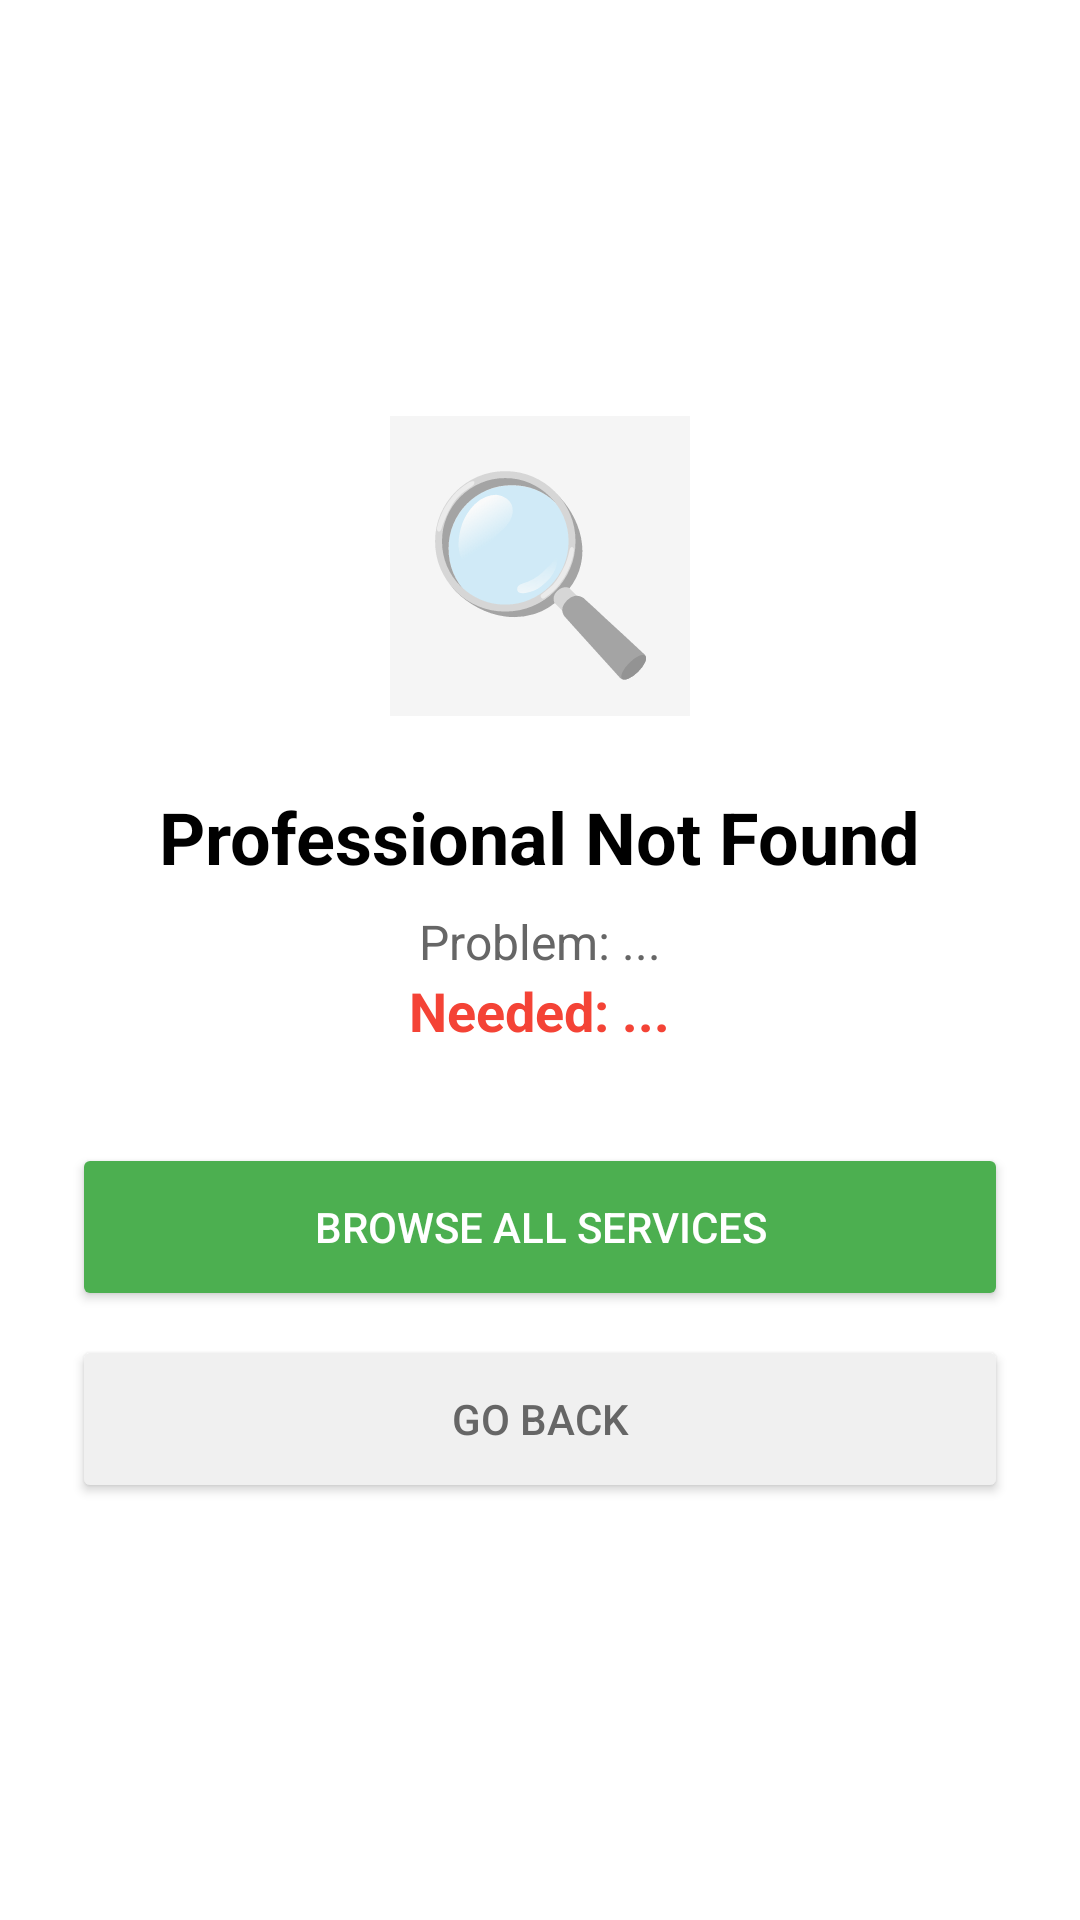

Android layout source for this screen:
<!-- AndroidManifest.xml: application theme Theme.GoProx -->
<!-- res/layout/activity_not_found.xml -->
<?xml version="1.0" encoding="utf-8"?>
<LinearLayout xmlns:android="http://schemas.android.com/apk/res/android"
    xmlns:app="http://schemas.android.com/apk/res-auto"
    android:layout_width="match_parent"
    android:layout_height="match_parent"
    android:orientation="vertical"
    android:gravity="center"
    android:padding="24dp"
    android:background="@android:color/white">

    <TextView
        android:layout_width="100dp"
        android:layout_height="100dp"
        android:text="🔍"
        android:textSize="64sp"
        android:gravity="center"
        android:background="#F5F5F5"
        android:layout_marginBottom="24dp"/>

    <TextView
        android:layout_width="wrap_content"
        android:layout_height="wrap_content"
        android:text="Professional Not Found"
        android:textSize="24sp"
        android:textStyle="bold"
        android:textColor="@android:color/black"/>

    <TextView
        android:id="@+id/tvProblem"
        android:layout_width="wrap_content"
        android:layout_height="wrap_content"
        android:text="Problem: ..."
        android:textSize="16sp"
        android:textColor="#666666"
        android:layout_marginTop="8dp"/>

    <TextView
        android:id="@+id/tvProfession"
        android:layout_width="wrap_content"
        android:layout_height="wrap_content"
        android:text="Needed: ..."
        android:textSize="18sp"
        android:textStyle="bold"
        android:textColor="#F44336"
        android:layout_marginBottom="32dp"/>

    <Button
        android:id="@+id/btnBrowseAll"
        android:layout_width="match_parent"
        android:layout_height="56dp"
        android:text="Browse All Services"
        android:textColor="@android:color/white"
        android:backgroundTint="#4CAF50"/>

    <Button
        android:id="@+id/btnGoBack"
        android:layout_width="match_parent"
        android:layout_height="56dp"
        android:text="Go Back"
        android:textColor="#666666"
        android:backgroundTint="#F0F0F0"
        android:layout_marginTop="8dp"/>

</LinearLayout>
<!-- resources referenced by this layout -->
<resources>
  <style name="Theme.GoProx" parent="Theme.MaterialComponents.Light.NoActionBar">
          
          <item name="colorPrimary">@color/primary</item>
          <item name="colorPrimaryVariant">@color/primary_dark</item>
          <item name="colorOnPrimary">@color/white</item>
  
          
          <item name="colorSecondary">@color/accent</item>
          <item name="colorSecondaryVariant">@color/accent_light</item>
          <item name="colorOnSecondary">@color/white</item>
  
          
          <item name="android:colorBackground">@color/background</item>
          <item name="colorSurface">@color/surface</item>
          <item name="colorOnSurface">@color/on_surface</item>
  
          
          <item name="colorError">@color/red</item>
          <item name="colorOnError">@color/white</item>
  
          
          <item name="android:statusBarColor">@color/primary_dark</item>
          <item name="android:navigationBarColor">@color/white</item>
          <item name="android:windowLightStatusBar">false</item>
          <item name="android:windowLightNavigationBar">true</item>
  
          
          <item name="android:windowLayoutInDisplayCutoutMode" tools:targetApi="p">shortEdges</item>
      </style>
  <color name="primary">#1565C0</color>
  <color name="primary_dark">#0D47A1</color>
  <color name="white">#FFFFFF</color>
  <color name="accent">#FF6D00</color>
  <color name="accent_light">#FF9E40</color>
  <color name="background">#F5F5F5</color>
  <color name="surface">#FFFFFF</color>
  <color name="on_surface">#212121</color>
  <color name="red">#C62828</color>
</resources>
